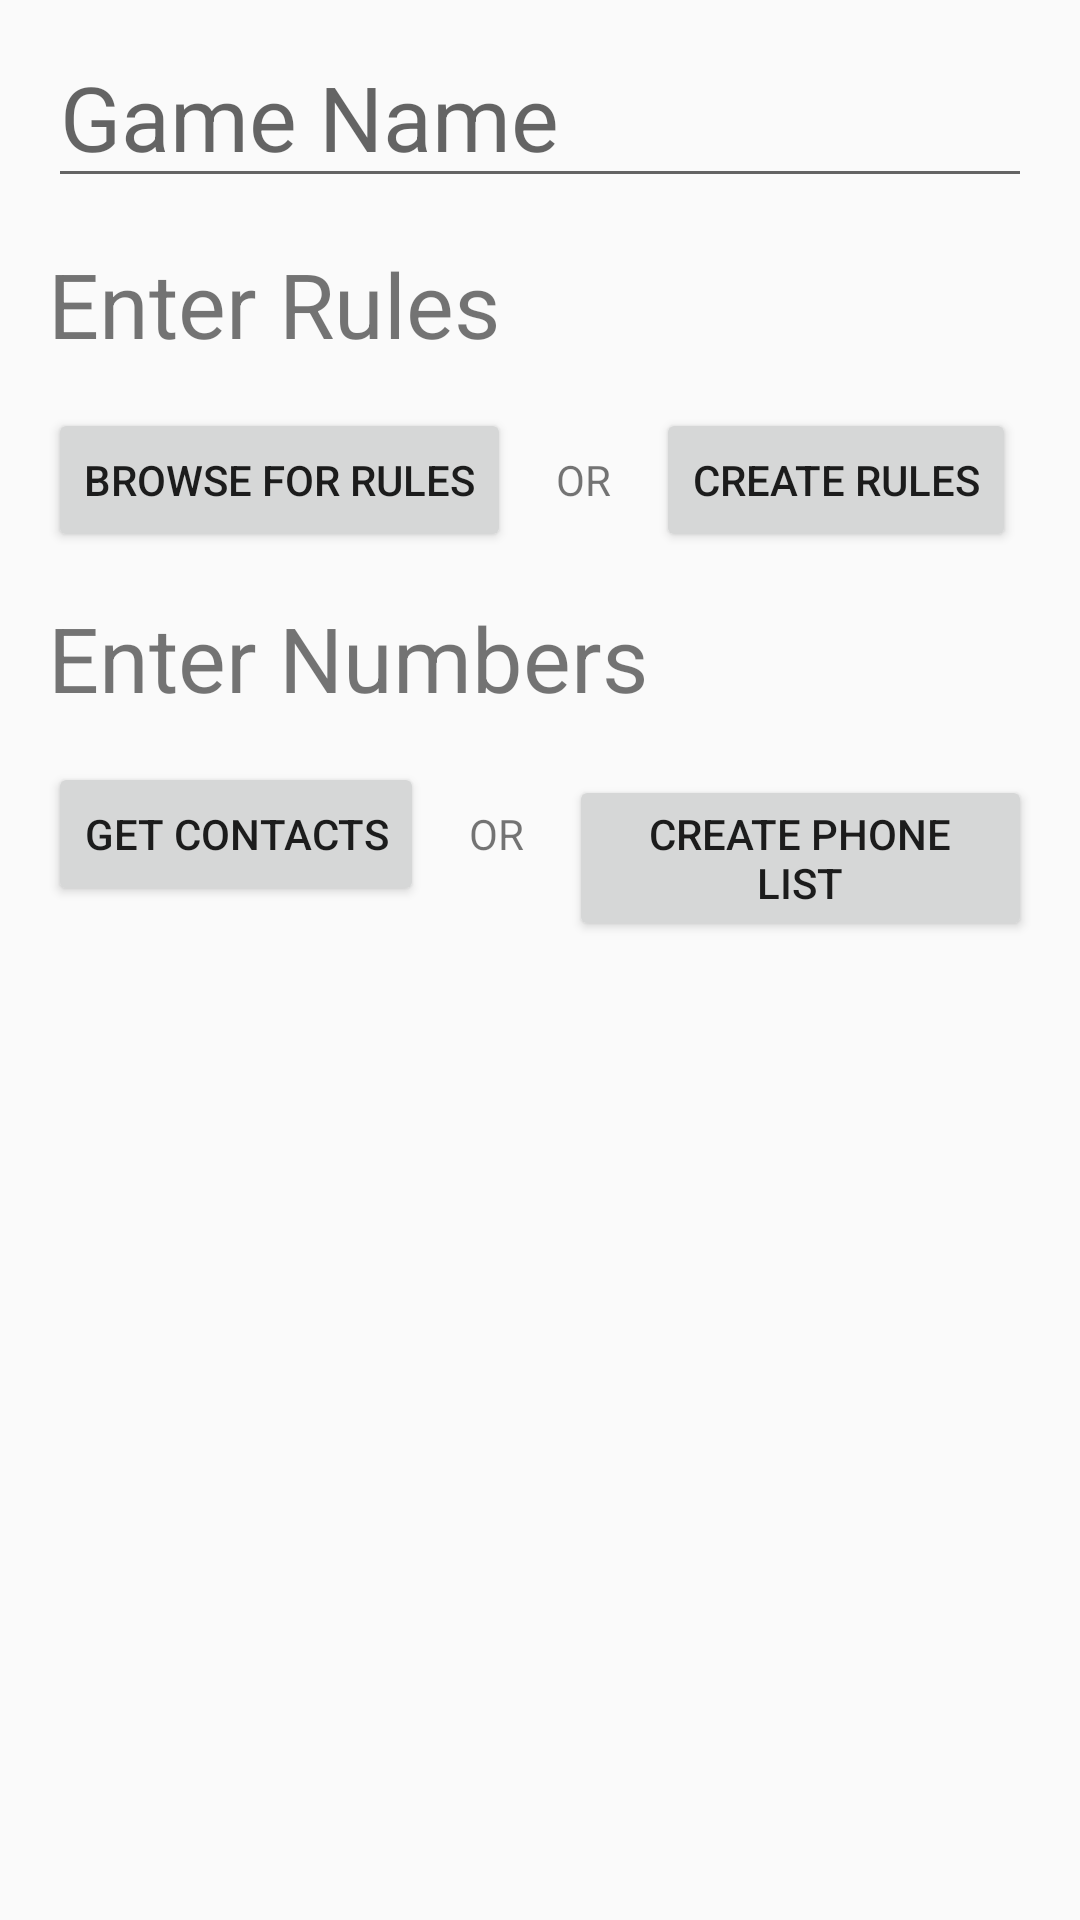

Write the Android layout XML for this screen, with the resource values it uses.
<!-- AndroidManifest.xml: application theme AppTheme -->
<!-- res/layout/fragment_startgame.xml -->
<?xml version="1.0" encoding="utf-8"?>
<RelativeLayout xmlns:android="http://schemas.android.com/apk/res/android"
    xmlns:tools="http://schemas.android.com/tools"
    android:id="@+id/activity_main"
    android:layout_width="match_parent"
    android:layout_height="match_parent"
    android:paddingBottom="@dimen/activity_vertical_margin"
    android:paddingLeft="@dimen/activity_horizontal_margin"
    android:paddingRight="@dimen/activity_horizontal_margin"
    android:paddingTop="@dimen/activity_vertical_margin"
    tools:context="com.spartahacks.app.bargamescores.CreateGameActivity">

    <EditText
        android:layout_width="match_parent"
        android:layout_height="50dp"
        android:id="@+id/startgame_gamename_textbox"
        android:hint="Game Name"
        android:textSize="30sp"/>

    <TextView
        android:layout_width="match_parent"
        android:layout_height="50dp"
        android:layout_below="@id/startgame_gamename_textbox"
        android:text="Enter Rules"
        android:textSize="30sp"
        android:layout_marginTop="15dp"
        android:id="@+id/startgamefrag_gamerules_textlabel"/>

    <Button
        android:layout_width="wrap_content"
        android:layout_height="wrap_content"
        android:layout_below="@id/startgamefrag_gamerules_textlabel"
        android:layout_marginTop="5dp"
        android:id="@+id/startgamefrag_browseRulesBtn"
        android:text="Browse For Rules" />

    <TextView
        android:layout_width="wrap_content"
        android:layout_height="wrap_content"
        android:text="OR"
        android:layout_alignBaseline="@id/startgamefrag_browseRulesBtn"
        android:layout_alignBottom="@id/startgamefrag_browseRulesBtn"
        android:layout_toRightOf="@id/startgamefrag_browseRulesBtn"
        android:layout_toEndOf="@id/startgamefrag_browseRulesBtn"
        android:layout_marginLeft="15dp"
        android:layout_marginStart="15dp" 
        android:id="@+id/startgamefrag_or_textlabel"/>

    <Button
        android:layout_width="wrap_content"
        android:layout_height="wrap_content"
        android:layout_below="@id/startgamefrag_gamerules_textlabel"
        android:layout_alignBaseline="@+id/startgamefrag_browseRulesBtn"
        android:layout_alignBottom="@+id/startgamefrag_browseRulesBtn"
        android:layout_toRightOf="@id/startgamefrag_or_textlabel"
        android:layout_marginTop="5dp"
        android:layout_marginLeft="15dp"
        android:layout_marginStart="15dp"
        android:id="@+id/startgamefrag_enterRulesBtn"
        android:text="Create Rules" />
    
    <TextView
        android:layout_width="match_parent"
        android:layout_height="50dp"
        android:id="@+id/startgamefrag_numbers_textlabel"
        android:layout_below="@id/startgamefrag_browseRulesBtn"
        android:layout_marginTop="15dp"
        android:text="Enter Numbers"
        android:textSize="30sp"/>

    <Button
        android:layout_width="wrap_content"
        android:layout_height="wrap_content"
        android:layout_below="@id/startgamefrag_numbers_textlabel"
        android:layout_marginTop="5dp"
        android:id="@+id/startgamefrag_browseNumbersBtn"
        android:text="Get Contacts" />

    <TextView
        android:layout_width="wrap_content"
        android:layout_height="wrap_content"
        android:text="OR"
        android:layout_below="@id/startgamefrag_numbers_textlabel"
        android:layout_alignBaseline="@id/startgamefrag_browseNumbersBtn"
        android:layout_alignBottom="@id/startgamefrag_browseNumbersBtn"
        android:layout_toRightOf="@id/startgamefrag_browseNumbersBtn"
        android:layout_toEndOf="@id/startgamefrag_browseNumbersBtn"
        android:layout_marginLeft="15dp"
        android:layout_marginStart="15dp"
        android:id="@+id/startgamefrag_or_textlabel_2"/>

    <Button
        android:layout_width="wrap_content"
        android:layout_height="wrap_content"
        android:id="@+id/startgamefrag_enterNumbersButton"
        android:text="Create Phone List"
        android:layout_alignBaseline="@+id/startgamefrag_or_textlabel_2"
        android:layout_alignBottom="@+id/startgamefrag_or_textlabel_2"
        android:layout_toRightOf="@id/startgamefrag_or_textlabel_2"
        android:layout_marginTop="5dp"
        android:layout_marginLeft="15dp"
        android:layout_marginStart="15dp"
        />

    <Button
        android:layout_width="wrap_content"
        android:layout_height="@dimen/mainactivity_btn_height"
        android:text="Start"
        android:layout_centerHorizontal="true"
        android:layout_below="@id/startgamefrag_browseNumbersBtn"
        android:layout_marginTop="30dp"
        android:id="@+id/startgamefrag_startBtn"/>

</RelativeLayout>
<!-- resources referenced by this layout -->
<resources>
  <dimen name="activity_horizontal_margin">16dp</dimen>
  <dimen name="activity_vertical_margin">16dp</dimen>
  <style name="AppTheme" parent="Theme.AppCompat.Light.DarkActionBar">
          
          <item name="colorPrimary">@color/colorPrimary</item>
          <item name="colorPrimaryDark">@color/colorPrimaryDark</item>
          <item name="colorAccent">@color/colorAccent</item>
          <item name="colorGray">@color/colorGray</item>
      </style>
  <color name="colorPrimary">#3F51B5</color>
  <color name="colorPrimaryDark">#303F9F</color>
  <color name="colorAccent">#FF4081</color>
</resources>
